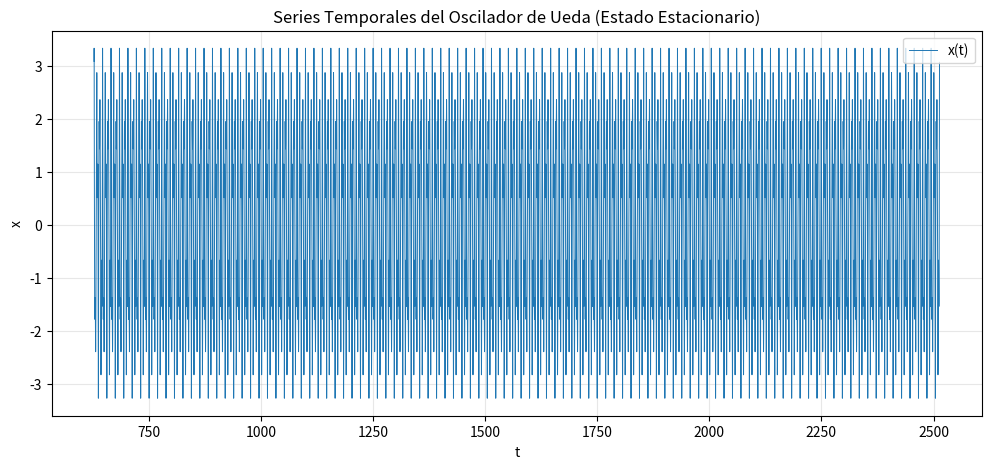
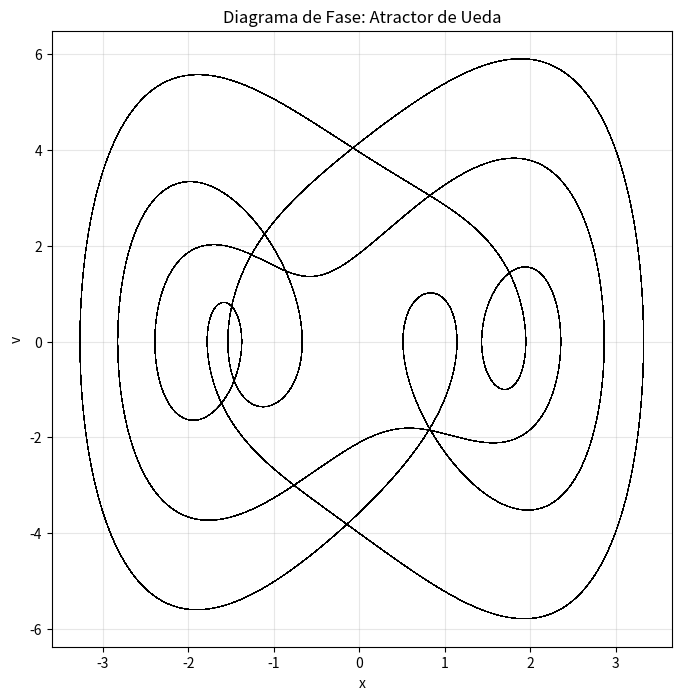
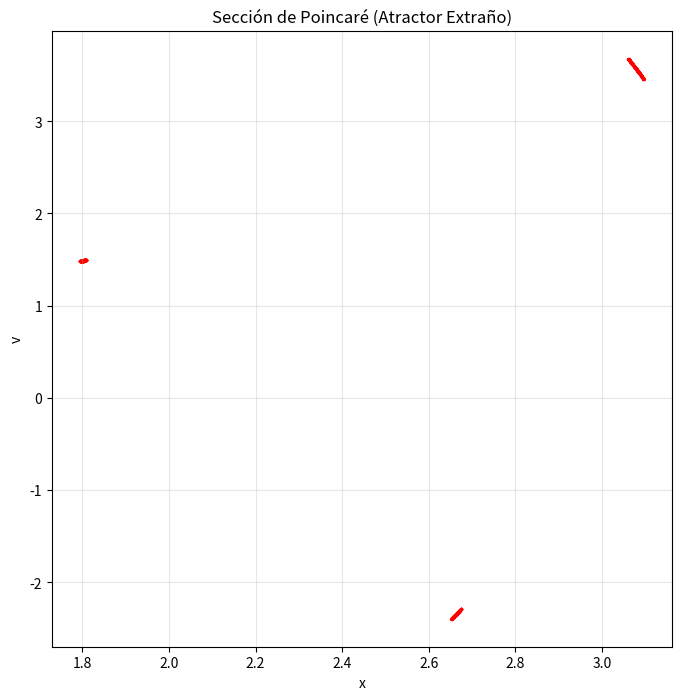

Here is the Python script that generated these plots, in order:
import numpy as np
import matplotlib.pyplot as plt

# RK4 - Runge-Kutta de 4to orden
def rk4_step(f, t, y, h, params):
    k1 = f(t, y, params)
    k2 = f(t + h/2, y + h/2 * k1, params)
    k3 = f(t + h/2, y + h/2 * k2, params)
    k4 = f(t + h, y + h * k3, params)
    return y + (h/6) * (k1 + 2*k2 + 2*k3 + k4)

# Definición del sistema (Oscilador de Ueda/Duffing)
def duffing(t, y, p):
    x, v = y
    dxdy = v
    # Ueda: alpha = 0, beta = 1
    dvdt = - 2 * p['gamma'] * v - p['alpha'] * x - p['beta'] * x**3 + p['F'] * np.cos(p['omega'] * t)
    return np.array([dxdy, dvdt])

# Función de simulación
def simulate(f, y0, params, t_max, h):
    N = int(t_max / h)
    t = np.linspace(0, t_max, N) # Mejor usar linspace para consistencia temporal
    Y = np.zeros((N, len(y0)))
    y = y0.copy() # evitar modificar el vector original
    for i in range(N):
        Y[i] = y
        y = rk4_step(f, t[i], y, h, params)
    return t, Y

# Parámetros específicos del Oscilador de Ueda para Caos
p1 = {
    'alpha': 0.0,   # Sin rigidez lineal (Ueda)
    'beta': 1.0,    # Rigidez cúbica
    'gamma': 0.05,  # Amortiguamiento (k=0.1 en 2*gamma)
    'F': 7.5,       # Fuerza de excitación
    'omega': 1.0    # Frecuencia
}

# Configuración de tiempo
T = 2 * np.pi / p1['omega']
t_trans = 100 * T # Tiempo para eliminar el transitorio
t_total = t_trans + 300 * T # Simulación larga para ver la estructura
h = 0.01 # Paso de integración

# Ejecución
t, Y = simulate(duffing, np.array([1.0, 0.0]), p1, t_total, h)

# Eliminar transiente
mask = t > t_trans
x = Y[mask, 0]
v = Y[mask, 1]

# --- Visualización ---

# Gráfico de series temporales
plt.figure(figsize=(12, 5))
plt.plot(t[mask], x, lw=0.7, label='x(t)')
plt.title('Series Temporales del Oscilador de Ueda (Estado Estacionario)')
plt.xlabel('t')
plt.ylabel('x')
plt.grid(True, alpha=0.3)
plt.legend()
plt.show()

# Diagrama de fase
plt.figure(figsize=(8, 8))
plt.plot(x, v, lw=0.4, color='black')
plt.title('Diagrama de Fase: Atractor de Ueda')
plt.xlabel('x')
plt.ylabel('v')
plt.grid(True, alpha=0.3)
plt.show()

# Sección de Poincaré (Opcional: solo puntos en fase con el forzamiento)
poincare_mask = (t[mask] % T) < h
plt.figure(figsize=(8, 8))
plt.scatter(x[poincare_mask], v[poincare_mask], s=2, color='red')
plt.title('Sección de Poincaré (Atractor Extraño)')
plt.xlabel('x')
plt.ylabel('v')
plt.grid(True, alpha=0.3)
plt.show()
